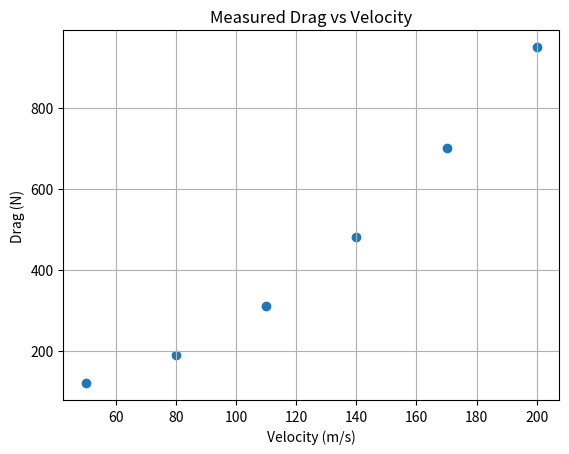

The script that saved this image:
import numpy as np
import matplotlib.pyplot as plt

# Experimental velocity data
velocity = np.array([50, 80, 110, 140, 170, 200])

# Example measured drag data
drag = np.array([120, 190, 310, 480, 700, 950])

# Create scatter plot
plt.scatter(velocity, drag)

# Labels
plt.xlabel("Velocity (m/s)")
plt.ylabel("Drag (N)")

# Title
plt.title("Measured Drag vs Velocity")

# Grid
plt.grid()

# Display
plt.show()
